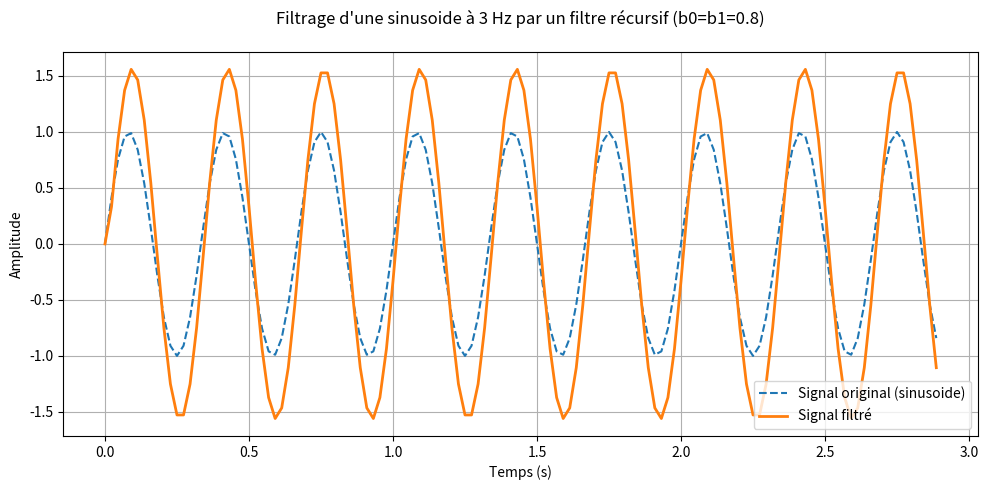

This chart was generated by the following Python code:
import numpy as np
import matplotlib.pyplot as plt
import scipy

N = 128      
Fe = 44    

t = np.arange(N)/Fe
x = np.sin(2*np.pi*3*t)

#application de filtre récursif
b0, b1 = 0.8, 0.8
b = [b0, b1]
a = [1]  # Pas de terme récursif
y1 = scipy.signal.lfilter(b,a,x)

#affichage
plt.figure(figsize=(10,5))
plt.plot(t,x,label="Signal original (sinusoide)",linestyle="--")
plt.plot(t,y1,label="Signal filtré",linewidth=2)

plt.title(f"Filtrage d'une sinusoide à 3 Hz par un filtre récursif (b0=b1=0.8)", pad=20)
plt.xlabel('Temps (s)')
plt.ylabel('Amplitude')
plt.legend()
plt.grid(True)
plt.tight_layout()
plt.show()